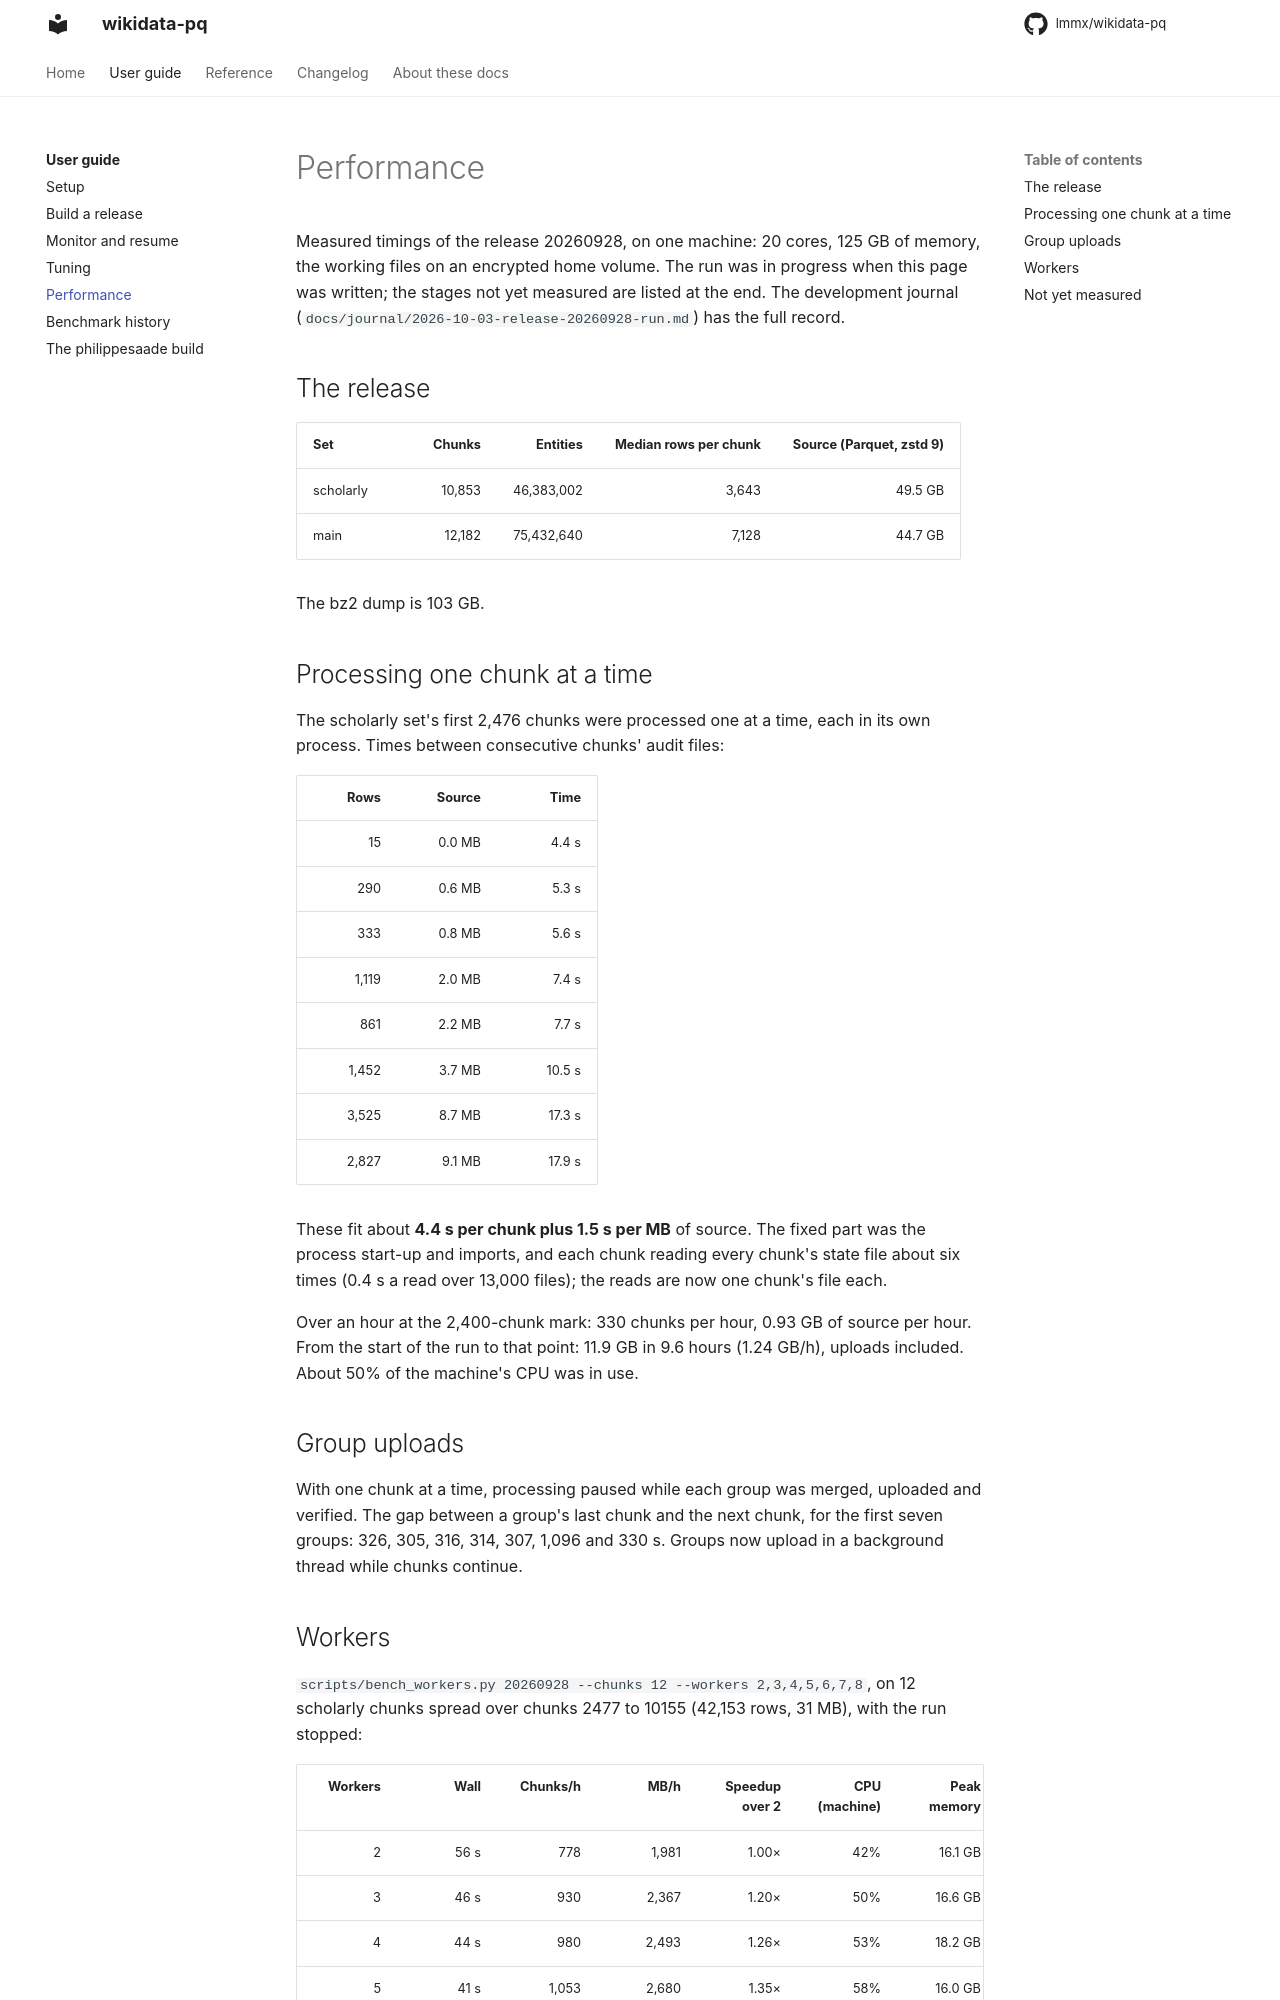

repository: lmmx/wikidata-pq · page: guide/performance/index.html · generator: mkdocs

# Performance

Measured timings of the release 20260928, on one machine: 20 cores, 125 GB of memory, the
working files on an encrypted home volume. The run was in progress when this page was
written; the stages not yet measured are listed at the end. The development journal
(`docs/journal/2026-10-03-release-20260928-run.md`) has the full record.

## The release

| Set | Chunks | Entities | Median rows per chunk | Source (Parquet, zstd 9) |
|---|--:|--:|--:|--:|
| scholarly | 10,853 | 46,383,002 | 3,643 | 49.5 GB |
| main | 12,182 | 75,432,640 | 7,128 | 44.7 GB |

The bz2 dump is 103 GB.

## Processing one chunk at a time

The scholarly set's first 2,476 chunks were processed one at a time, each in its own
process. Times between consecutive chunks' audit files:

| Rows | Source | Time |
|--:|--:|--:|
| 15 | 0.0 MB | 4.4 s |
| 290 | 0.6 MB | 5.3 s |
| 333 | 0.8 MB | 5.6 s |
| 1,119 | 2.0 MB | 7.4 s |
| 861 | 2.2 MB | 7.7 s |
| 1,452 | 3.7 MB | 10.5 s |
| 3,525 | 8.7 MB | 17.3 s |
| 2,827 | 9.1 MB | 17.9 s |

These fit about **4.4 s per chunk plus 1.5 s per MB** of source. The fixed part was the
process start-up and imports, and each chunk reading every chunk's state file about six
times (0.4 s a read over 13,000 files); the reads are now one chunk's file each.

Over an hour at the 2,400-chunk mark: 330 chunks per hour, 0.93 GB of source per hour.
From the start of the run to that point: 11.9 GB in 9.6 hours (1.24 GB/h), uploads
included. About 50% of the machine's CPU was in use.

## Group uploads

With one chunk at a time, processing paused while each group was merged, uploaded and
verified. The gap between a group's last chunk and the next chunk, for the first seven
groups: 326, 305, 316, 314, 307, 1,096 and 330 s. Groups now upload in a background thread
while chunks continue.
